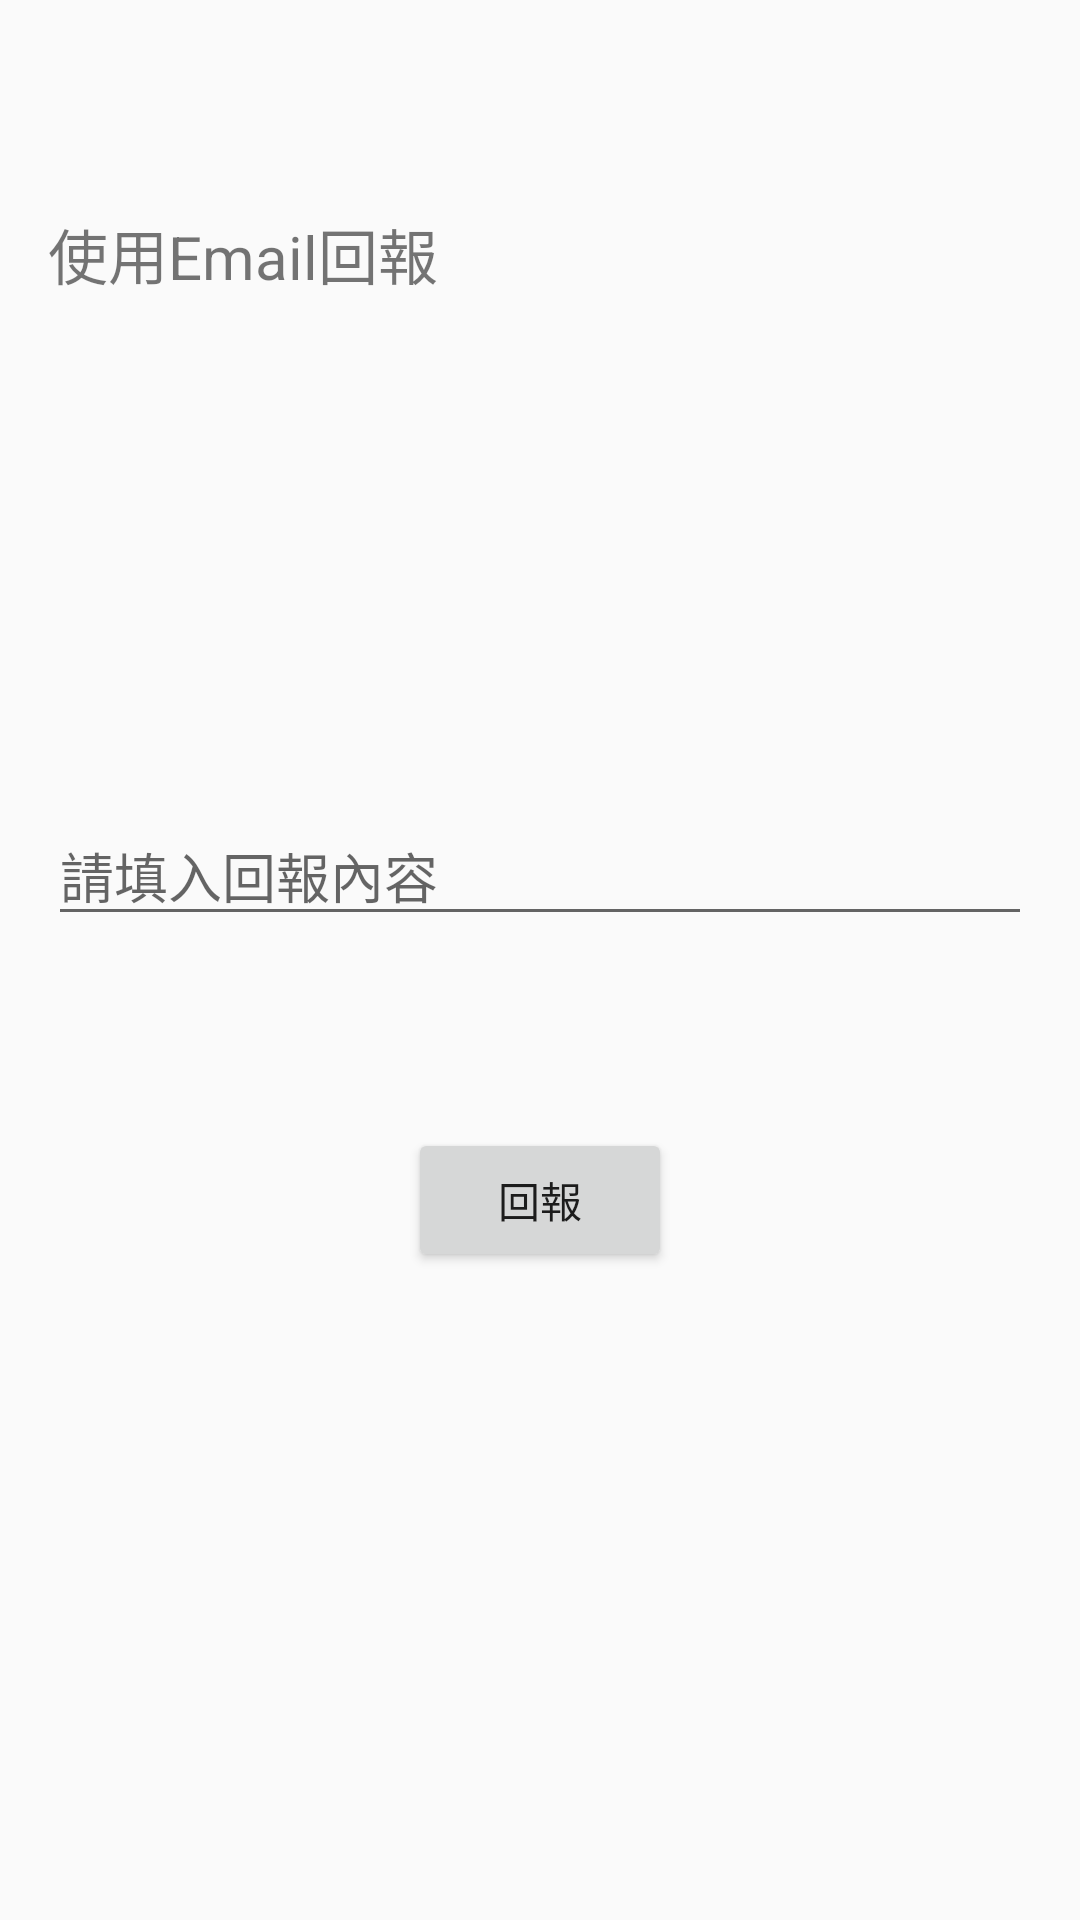

Android layout source for this screen:
<!-- AndroidManifest.xml: application theme MyMaterialTheme -->
<!-- res/layout/content_report.xml -->
<?xml version="1.0" encoding="utf-8"?>
<RelativeLayout xmlns:android="http://schemas.android.com/apk/res/android"
    xmlns:tools="http://schemas.android.com/tools"
    android:layout_width="match_parent"
    android:layout_height="match_parent"
    android:paddingBottom="@dimen/activity_vertical_margin"
    android:paddingLeft="@dimen/activity_horizontal_margin"
    android:paddingRight="@dimen/activity_horizontal_margin"
    android:paddingTop="@dimen/activity_vertical_margin"
    tools:context=".activity.ReportFragment">


    <TextView
        android:layout_width="match_parent"
        android:layout_height="wrap_content"
        android:text="使用Email回報"
        android:textSize="20dp"
        android:layout_alignParentTop="true"

        android:layout_marginTop="54dp" />
    <EditText
        android:layout_width="wrap_content"
        android:layout_height="wrap_content"
        android:id="@+id/edt_subject"
        android:layout_above="@+id/btn_report"
        android:layout_marginBottom="64dp"
        android:layout_alignParentEnd="true"
        android:layout_alignParentStart="true"
        android:hint="請填入回報內容"/>

    <Button
        android:layout_width="wrap_content"
        android:layout_height="wrap_content"
        android:text="回報"
        android:id="@+id/btn_report"
        android:layout_alignParentBottom="true"
        android:layout_centerHorizontal="true"
        android:layout_marginBottom="200dp" />


</RelativeLayout>
<!-- resources referenced by this layout -->
<resources>
  <dimen name="activity_horizontal_margin">16dp</dimen>
  <dimen name="activity_vertical_margin">16dp</dimen>
  <style name="MyMaterialTheme" parent="MyMaterialTheme.Base">
  
      </style>
  <style name="MyMaterialTheme.Base" parent="Theme.AppCompat.Light.DarkActionBar">
          <item name="windowNoTitle">true</item>
          <item name="windowActionBar">false</item>
          <item name="colorPrimary">@color/colorPrimary</item>
          <item name="colorPrimaryDark">@color/colorPrimaryDark</item>
  
          <item name="colorAccent">@color/colorAccent</item>
      </style>
  <color name="colorPrimary">#2196F3</color>
  <color name="colorPrimaryDark">#0288D1</color>
  <color name="colorAccent">#448AFF</color>
</resources>
